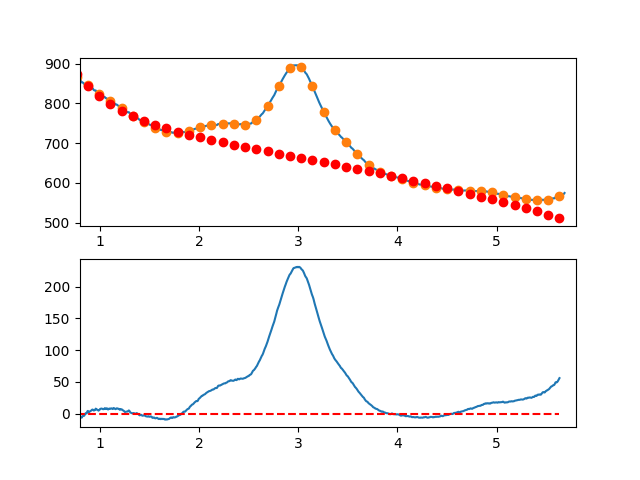

Values plotted in this chart, from the file beside it:
7.660095065371018697e-01, -7.038264114188109488e+00
7.716692588143090337e-01, -6.126226951767534956e+00
7.773290110915161977e-01, -6.368172283138846979e+00
7.829887633687233617e-01, -6.893790702826208872e+00
7.886485156459305257e-01, -3.919772805352295109e+00
7.943082679231376897e-01, -3.705809185241719206e+00
7.999680202003448537e-01, -3.611590437017753175e+00
8.056277724775520177e-01, -5.140807155204015544e+00
8.112875247547591817e-01, -4.679149934324073001e+00
8.169472770319663457e-01, -6.235309368901653215e+00
8.226070293091735097e-01, -4.704976053460427465e+00
8.282667815863807848e-01, -3.553840582523889680e+00
8.339265338635878377e-01, -2.861593550615452841e+00
8.395862861407951128e-01, -3.399925552259219330e+00
8.452460384180022768e-01, -2.527527181978598492e+00
8.509057906952094408e-01, -3.120890342974007581e-01
8.565655429724164938e-01, 7.486982962614092685e-01
8.622252952496237688e-01, 6.961442151734900108e-01
8.678850475268309328e-01, 4.905581279157331664e-01
8.735447998040380968e-01, 3.632249439964198245e+00
8.792045520812451498e-01, 4.485527556794863813e+00
8.848643043584524248e-01, 3.229701883885013558e+00
8.905240566356595888e-01, 2.258081826710395035e+00
8.961838089128667528e-01, 3.260976790747463383e+00
9.018435611900738058e-01, 3.821696181472930220e+00
9.075033134672810808e-01, 4.312549404362925998e+00
9.131630657444882448e-01, 4.990845864893799444e+00
9.188228180216954089e-01, 5.954894968542021161e+00
9.244825702989024618e-01, 6.556006120783763436e+00
9.301423225761097369e-01, 6.445488727095494141e+00
9.358020748533169009e-01, 5.187652192953919439e+00
9.414618271305239539e-01, 5.097805923834926034e+00
9.471215794077312289e-01, 5.753259325215140052e+00
9.527813316849383929e-01, 6.282321802570891123e+00
9.584410839621455569e-01, 8.016302761378597097e+00
9.641008362393528319e-01, 6.664511607114832259e+00
9.697605885165598849e-01, 6.816257745255484224e+00
9.754203407937670489e-01, 6.295850581277250058e+00
9.810800930709743239e-01, 5.673599520656466666e+00
9.867398453481812659e-01, 4.791813968869519158e+00
9.923995976253885409e-01, 5.978803331392555265e+00
9.980593499025957049e-01, 6.250852431425869327e+00
1.003719102179802869e+00, 7.637147763065172512e+00
1.009378854457010144e+00, 7.863851238129427657e+00
1.015038606734217197e+00, 8.105124768437804050e+00
1.020698359011424472e+00, 8.029130265809499178e+00
1.026358111288631525e+00, 7.511029642063476786e+00
1.032017863565838578e+00, 7.126984809019177192e+00
1.037677615843045853e+00, 7.345157678495638720e+00
1.043337368120253128e+00, 7.437710162312214379e+00
1.048997120397460181e+00, 8.780804172287957954e+00
1.054656872674667456e+00, 7.942601620242157878e+00
1.060316624951874509e+00, 7.573264417993641473e+00
1.065976377229081784e+00, 8.390954477362129182e+00
1.071636129506288837e+00, 8.529833710166599303e+00
1.077295881783495890e+00, 7.294064028225989205e+00
1.082955634060703165e+00, 6.665807343360029336e+00
1.088615386337910440e+00, 7.460225567387283263e+00
1.094275138615117493e+00, 8.208480612127004861e+00
1.099934890892324768e+00, 7.572734389398988242e+00
1.105594643169532043e+00, 7.749148811021541405e+00
... 809 more rows
